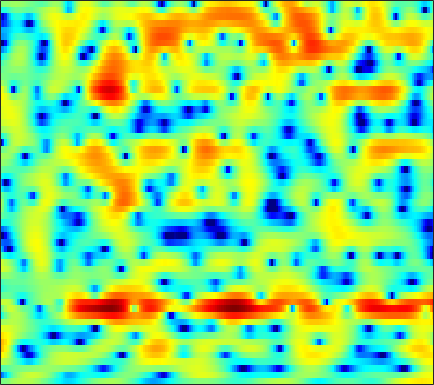

Source data for this figure (header and first rows):
-0.41253, -0.28638, -0.026412, 0.28319, 0.53145, 0.86562, 1.1733, 1.38, 1.5991, 1.7703, 1.8697, 1.8994, 1.865, 1.7483, 1.6218, 1.3989, 1.1033, 0.84491, 0.4482, -0.018173, -0.55099, -0.97792, -1.5837, -2.2246
-10.38, -8.793, -6.52, -4.525, -3.26, -1.847, -0.7087, -0.000283, 0.777, 1.394, 1.867, 2.138, 2.396, 2.55, 2.6, 2.587, 2.485, 2.351, 2.094, 1.747, 1.313, 0.9212, 0.3147, -0.3996
-2.014, -1.813, -1.535, -1.252, -1.049, -0.8073, -0.604, -0.4784, -0.3418, -0.2281, -0.1301, -0.06288, 0.02169, 0.1157, 0.1953, 0.3155, 0.4392, 0.5324, 0.6483, 0.743, 0.8053, 0.8294, 0.8265, 0.7709
2.281, 2.039, 1.631, 1.123, 0.6726, -0.03183, -0.8637, -1.564, -2.604, -3.736, -4.89, -5.677, -6.419, -6.554, -6.201, -5.288, -4.152, -3.276, -2.178, -1.203, -0.3563, 0.1965, 0.8302, 1.347
5.113, 4.464, 3.464, 2.304, 1.321, -0.1507, -1.82, -3.207, -5.255, -7.568, -10.23, -12.5, -15.53, -16.15, -14.23, -10.92, -8.098, -6.337, -4.393, -2.826, -1.546, -0.7489, 0.1446, 0.8625
7.113, 6.278, 4.958, 3.382, 2.001, -0.1616, -2.799, -5.176, -9.114, -14.17, -18.42, -16.86, -13.22, -10.49, -8.884, -7.086, -5.55, -4.549, -3.404, -2.444, -1.696, -1.244, -0.7375, -0.3441
7.348, 6.72, 5.729, 4.562, 3.576, 2.116, 0.5102, -0.7364, -2.328, -3.63, -4.42, -4.629, -4.516, -4.164, -3.882, -3.545, -3.307, -3.258, -3.364, -3.668, -4.163, -4.669, -5.447, -6.138
5.666, 5.361, 4.87, 4.296, 3.823, 3.154, 2.458, 1.938, 1.267, 0.6483, 0.09508, -0.2833, -0.7452, -1.182, -1.518, -2.003, -2.583, -3.121, -4.024, -5.214, -6.801, -8.39, -11.31, -15.69
3.687, 3.59, 3.423, 3.214, 3.02, 2.74, 2.424, 2.158, 1.778, 1.364, 0.9345, 0.593, 0.1262, -0.3579, -0.7377, -1.269, -1.83, -2.266, -2.887, -3.552, -4.22, -4.7, -5.256, -5.644
1.061, 1.193, 1.429, 1.652, 1.78, 1.871, 1.859, 1.78, 1.573, 1.275, 0.8819, 0.5362, 0.0246, -0.5378, -0.968, -1.528, -2.043, -2.352, -2.627, -2.783, -2.8, -2.725, -2.534, -2.233
-4.593, -2.854, -0.9547, 0.3992, 1.081, 1.626, 1.839, 1.819, 1.64, 1.288, 0.7966, 0.3386, -0.4213, -1.38, -2.239, -3.568, -4.967, -5.795, -6.177, -5.487, -4.245, -3.274, -2.101, -1.154
-1.339, -0.02337, 1.433, 2.336, 2.684, 2.699, 2.26, 1.708, 0.7937, -0.0961, -0.6993, -0.9082, -1.108, -1.524, -2.171, -3.747, -6.584, -9.642, -11.37, -7.43, -3.805, -2.017, -0.5334, 0.1036
2.35, 2.446, 2.502, 2.292, 1.88, 0.9287, -0.6509, -2.503, -6.41, -14.54, -19.01, -10.2, -5.38, -2.853, -1.776, -0.9, -0.4311, -0.1804, 0.1906, 0.6621, 1.158, 1.441, 1.579, 1.324
-1.285, -0.9809, -0.7515, -0.7367, -0.8928, -1.318, -1.968, -2.57, -3.345, -3.905, -3.982, -3.691, -3.019, -2.217, -1.631, -0.94, -0.3461, 0.02779, 0.4186, 0.7539, 1.008, 1.154, 1.277, 1.32
-3.405, -2.759, -2.169, -1.792, -1.624, -1.537, -1.564, -1.602, -1.659, -1.667, -1.598, -1.479, -1.242, -0.946, -0.6959, -0.3558, -0.02477, 0.2093, 0.4799, 0.7096, 0.894, 1, 1.115, 1.206
-2.364, -1.897, -1.436, -1.157, -1.033, -0.9556, -0.9323, -0.946, -0.9701, -0.9616, -0.8968, -0.8057, -0.6135, -0.367, -0.158, 0.1326, 0.3953, 0.5651, 0.7666, 0.8947, 0.9571, 0.966, 0.9282, 0.8588
0.4737, 0.5397, 0.5453, 0.433, 0.2698, -0.02231, -0.3969, -0.701, -1.089, -1.375, -1.472, -1.387, -1.077, -0.5806, -0.1577, 0.4037, 0.9007, 1.182, 1.419, 1.482, 1.374, 1.176, 0.7812, 0.2674
3.239, 2.989, 2.575, 2.05, 1.552, 0.7124, -0.3659, -1.378, -3.019, -4.92, -6.416, -6.376, -4.656, -2.417, -0.9222, 0.6674, 1.818, 2.405, 2.825, 2.882, 2.571, 2.083, 1.062, -0.4353
2.818, 2.353, 1.671, 0.9674, 0.4184, -0.4064, -1.395, -2.365, -4.146, -6.681, -9.44, -9.415, -6.062, -2.625, -0.6485, 1.323, 2.626, 3.27, 3.725, 3.746, 3.33, 2.751, 1.588, -0.06989
-1.595, -2.563, -3.872, -4.885, -5.195, -4.963, -4.346, -3.824, -3.164, -2.541, -1.856, -1.217, -0.1947, 0.9257, 1.725, 2.667, 3.362, 3.673, 3.825, 3.648, 3.163, 2.601, 1.631, 0.4591
-6.596, -8.65, -12.69, -21.66, -28.34, -13.9, -8.589, -6.047, -3.512, -1.603, -0.08507, 0.8696, 1.958, 2.861, 3.415, 3.953, 4.27, 4.345, 4.205, 3.787, 3.09, 2.368, 1.142, -0.3851
-9.683, -10.43, -10.89, -10.72, -10.01, -8.285, -6.128, -4.511, -2.493, -0.7567, 0.7118, 1.642, 2.663, 3.447, 3.894, 4.278, 4.421, 4.381, 4.102, 3.557, 2.71, 1.864, 0.4176, -1.458
-23.52, -19.66, -14.01, -10.43, -8.451, -6.265, -4.367, -3.072, -1.518, -0.1572, 1.017, 1.775, 2.611, 3.243, 3.582, 3.868, 3.947, 3.863, 3.565, 3.045, 2.297, 1.587, 0.4343, -0.9156
-10.18, -9.954, -8.685, -7.066, -5.841, -4.312, -2.934, -1.977, -0.8244, 0.2108, 1.112, 1.693, 2.348, 2.855, 3.128, 3.344, 3.395, 3.311, 3.042, 2.591, 1.98, 1.414, 0.536, -0.4649
-3.559, -3.738, -3.709, -3.43, -3.083, -2.495, -1.791, -1.221, -0.4509, 0.3128, 1.025, 1.503, 2.054, 2.49, 2.739, 2.938, 2.992, 2.936, 2.715, 2.32, 1.751, 1.204, 0.3408, -0.6838
-0.658, -1.228, -1.913, -2.403, -2.597, -2.544, -2.12, -1.638, -0.8582, -0.03837, 0.7196, 1.238, 1.814, 2.27, 2.539, 2.81, 2.954, 2.978, 2.876, 2.59, 2.072, 1.522, 0.5359, -0.7647
0.8692, -0.4279, -2.536, -4.993, -6.746, -7.538, -5.993, -4.31, -2.303, -0.798, 0.2651, 0.8239, 1.361, 1.748, 2.002, 2.374, 2.792, 3.083, 3.383, 3.49, 3.324, 2.975, 2.144, 0.8429
1.429, -0.08964, -2.609, -5.973, -8.903, -10.59, -7.584, -5.174, -2.852, -1.487, -0.8671, -0.8761, -1.402, -2.32, -2.868, -2.614, -1.061, 0.3778, 2.044, 3.215, 3.882, 4.049, 3.872, 3.28
-0.187, -1.136, -2.257, -3.14, -3.507, -3.553, -3.183, -2.726, -2.138, -1.827, -1.996, -2.573, -4.212, -7.375, -11.27, -12.46, -6.243, -2.952, -0.01598, 1.859, 3.016, 3.503, 3.771, 3.655
-4.499, -5.887, -7.134, -7.059, -6.288, -4.941, -3.626, -2.789, -1.94, -1.355, -1.092, -1.057, -1.204, -1.418, -1.412, -1.06, -0.2351, 0.5459, 1.593, 2.48, 3.078, 3.341, 3.423, 3.206
-8.114, -11.95, -20.29, -15.12, -10.37, -6.592, -4.195, -2.917, -1.65, -0.7343, -0.06763, 0.3111, 0.7335, 1.112, 1.391, 1.798, 2.222, 2.551, 2.953, 3.248, 3.381, 3.355, 3.099, 2.578
-3.68, -4.373, -4.95, -4.853, -4.392, -3.533, -2.637, -2.024, -1.303, -0.7143, -0.1972, 0.1495, 0.5917, 1.033, 1.35, 1.77, 2.167, 2.43, 2.713, 2.885, 2.93, 2.841, 2.547, 2.012
-0.7973, -1.025, -1.308, -1.484, -1.578, -1.653, -1.704, -1.753, -1.821, -1.874, -1.842, -1.721, -1.407, -0.9414, -0.5201, 0.06278, 0.6408, 1.017, 1.437, 1.748, 1.943, 2.001, 1.974, 1.796
0.7914, 0.604, 0.3215, -0.02587, -0.3435, -0.8769, -1.596, -2.282, -3.43, -4.744, -5.973, -6.437, -6.042, -4.81, -3.71, -2.384, -1.327, -0.7056, -0.06757, 0.4007, 0.7518, 0.9861, 1.271, 1.533
1.438, 1.28, 1.105, 0.8676, 0.6144, 0.06151, -0.8539, -1.869, -3.857, -7.057, -12.9, -23.1, -14.81, -8.275, -5.671, -3.527, -2.321, -1.806, -1.492, -1.407, -1.319, -1.11, -0.5693, 0.259
-0.7315, -0.6603, -0.1242, 0.5768, 0.9883, 1.258, 1.15, 0.8034, 0.02217, -1.018, -2.054, -2.548, -2.583, -2.123, -1.696, -1.385, -1.481, -1.935, -3.154, -5.203, -7.945, -9.25, -7.172, -3.686
-19.48, -11.8, -5.081, -1.641, -0.03771, 1.338, 2.105, 2.386, 2.46, 2.313, 2.045, 1.804, 1.466, 1.108, 0.7654, 0.1763, -0.6729, -1.555, -3.142, -5.298, -7.828, -8.858, -7.329, -4.338
-3.554, -3.184, -1.906, -0.4254, 0.5471, 1.55, 2.21, 2.509, 2.677, 2.618, 2.381, 2.102, 1.611, 1.011, 0.4882, -0.2725, -1.122, -1.766, -2.595, -3.29, -3.677, -3.715, -3.344, -2.634
0.8916, 1.073, 1.441, 1.88, 2.203, 2.558, 2.781, 2.837, 2.762, 2.503, 2.056, 1.61, 0.866, -0.04011, -0.797, -1.892, -2.996, -3.756, -4.558, -4.992, -4.998, -4.757, -4.198, -3.514
2.506, 2.77, 3.078, 3.319, 3.442, 3.52, 3.477, 3.346, 3.034, 2.547, 1.864, 1.217, 0.1503, -1.192, -2.395, -4.313, -6.588, -8.518, -10.88, -11.63, -10.31, -8.815, -6.99, -5.515
3.022, 3.38, 3.722, 3.92, 3.981, 3.939, 3.764, 3.543, 3.111, 2.511, 1.727, 0.9933, -0.1918, -1.675, -3.013, -5.242, -8.162, -11.04, -16.16, -18.16, -13.6, -10.8, -8.245, -6.551
3.265, 3.586, 3.831, 3.913, 3.887, 3.751, 3.506, 3.258, 2.83, 2.269, 1.559, 0.913, -0.1062, -1.279, -2.259, -3.658, -5.06, -6.023, -6.968, -7.292, -7.039, -6.596, -5.958, -5.48
3.889, 3.95, 3.854, 3.604, 3.357, 3.027, 2.728, 2.522, 2.245, 1.901, 1.404, 0.9093, 0.05531, -0.9674, -1.829, -2.907, -3.777, -4.192, -4.368, -4.193, -3.825, -3.541, -3.28, -3.268
4.79, 4.416, 3.599, 2.453, 1.483, 0.3737, -0.03085, 0.1791, 0.7673, 1.253, 1.356, 1.116, 0.3305, -1.083, -2.552, -5.027, -7.465, -7.849, -6.086, -3.81, -1.98, -1, -0.1293, 0.2445
3.885, 3.212, 1.656, -0.9544, -4.082, -12.4, -16.32, -7.635, -2.936, -0.6421, 0.4073, 0.5859, 0.1486, -1.103, -2.617, -5.624, -9.275, -9.83, -6.404, -3.046, -0.6868, 0.5825, 1.764, 2.458
1.279, 0.8895, 0.01981, -1.204, -2.235, -3.389, -3.677, -3.227, -2.225, -1.301, -0.7217, -0.5458, -0.659, -1.058, -1.496, -2.108, -2.489, -2.469, -2.02, -1.232, -0.3207, 0.3504, 1.102, 1.704
-0.1862, -0.1948, -0.3055, -0.4934, -0.6408, -0.7937, -0.8379, -0.785, -0.646, -0.5252, -0.4852, -0.5252, -0.6917, -0.9506, -1.178, -1.466, -1.679, -1.737, -1.634, -1.33, -0.8749, -0.4722, 0.1107, 0.6928
-1.109, -0.788, -0.4122, -0.1013, 0.08539, 0.2939, 0.4467, 0.5159, 0.5377, 0.4662, 0.2807, 0.05231, -0.3518, -0.8952, -1.359, -1.997, -2.588, -2.947, -3.196, -3.087, -2.617, -2.082, -1.189, -0.2745
-2.477, -1.723, -0.8431, -0.09352, 0.3781, 0.9019, 1.284, 1.462, 1.541, 1.455, 1.152, 0.765, 0.03837, -0.9761, -1.943, -3.479, -5.318, -6.778, -8.421, -8.702, -7.22, -5.617, -3.416, -1.519
-4.638, -3.659, -2.464, -1.314, -0.498, 0.4317, 1.167, 1.563, 1.86, 1.872, 1.587, 1.146, 0.2558, -1.042, -2.318, -4.538, -7.616, -10.78, -17.3, -20.47, -12.94, -9.19, -5.494, -2.609
-8.829, -8.531, -6.932, -4.736, -3.157, -1.389, -0.0641, 0.6606, 1.285, 1.498, 1.355, 1.028, 0.2602, -0.8621, -1.946, -3.835, -6.045, -7.824, -10.07, -11.52, -11.05, -9.385, -6.261, -3.144
-18.27, -23.85, -13.6, -8.181, -5.613, -3.231, -1.603, -0.7543, -0.02706, 0.3217, 0.3196, 0.126, -0.3996, -1.202, -2, -3.34, -5.132, -6.864, -10.08, -15.6, -21.95, -13.8, -7.217, -2.992
-8.103, -8.358, -7.782, -6.598, -5.574, -4.293, -3.265, -2.719, -2.286, -2.119, -2.206, -2.414, -2.764, -3.185, -3.515, -3.904, -4.367, -4.78, -5.271, -5.481, -4.965, -4.021, -2.277, -0.3334
-7.333, -7.541, -7.325, -6.712, -6.149, -5.365, -4.776, -4.527, -4.505, -4.901, -5.641, -6.345, -7.171, -7.43, -7.086, -6.167, -5.016, -4.184, -3.166, -2.205, -1.193, -0.3886, 0.7025, 1.802
-11.86, -12.68, -11.49, -9.176, -7.627, -6.134, -5.26, -4.988, -5.171, -6.114, -8.027, -10.4, -16.34, -24.95, -15.46, -9.339, -5.813, -3.93, -2.019, -0.5311, 0.6714, 1.446, 2.36, 3.139
-13.51, -15.69, -12.44, -8.594, -6.544, -4.712, -3.635, -3.246, -3.24, -3.722, -4.69, -5.64, -6.838, -7.087, -6.373, -4.704, -2.887, -1.666, -0.2545, 0.9353, 1.902, 2.506, 3.178, 3.658
-3.528, -3.636, -3.362, -2.685, -2.115, -1.418, -0.906, -0.6833, -0.5929, -0.6972, -0.9327, -1.139, -1.363, -1.411, -1.297, -0.9791, -0.5208, -0.1179, 0.4406, 1.005, 1.564, 1.962, 2.408, 2.719
0.1949, 0.2233, 0.3416, 0.5288, 0.6868, 0.8698, 0.9788, 1.006, 0.9728, 0.8282, 0.6168, 0.4228, 0.1361, -0.1872, -0.4349, -0.749, -1.07, -1.277, -1.455, -1.445, -1.14, -0.745, -0.1184, 0.514
